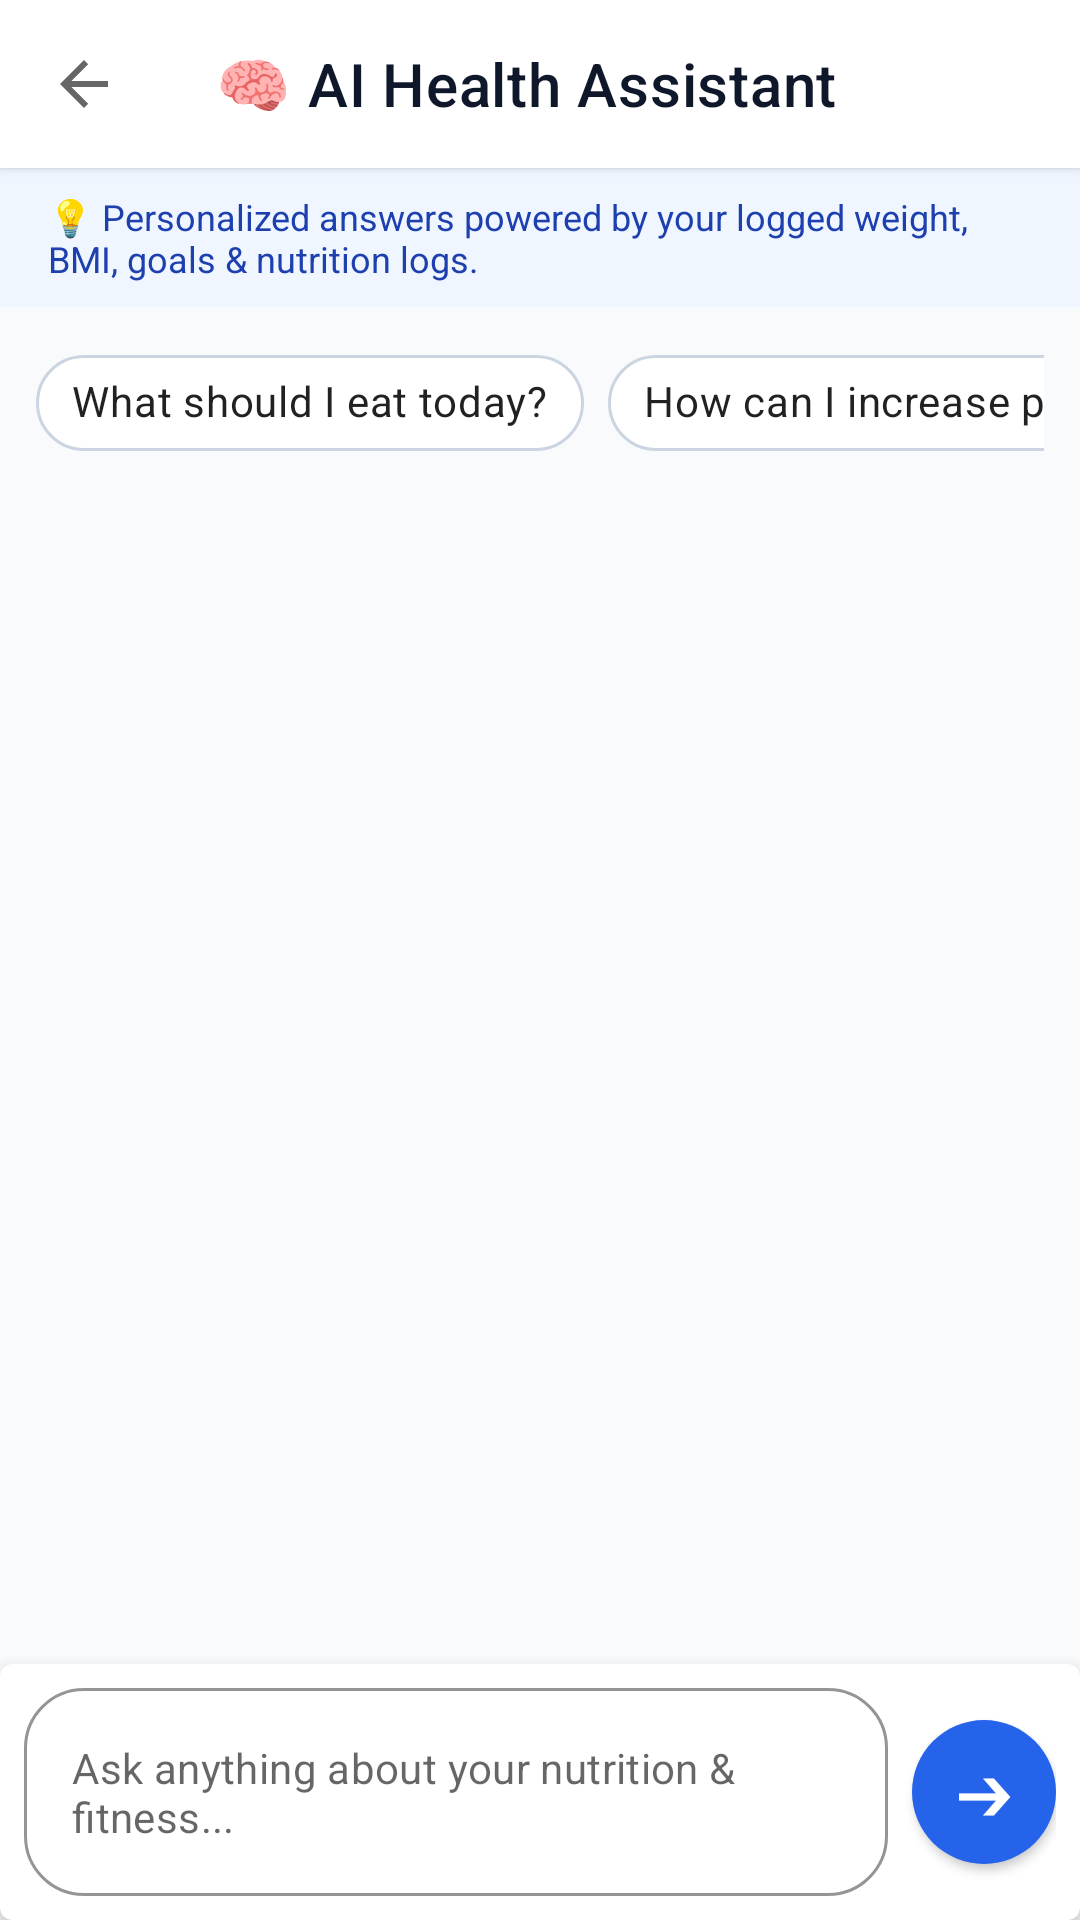

Here is an Android app screen rendered from its layout file. Give the layout XML and the strings, colors and styles it references.
<!-- AndroidManifest.xml: application theme Theme.NutritionHealthTracker -->
<!-- res/layout/activity_ai_health_assistant.xml -->
<?xml version="1.0" encoding="utf-8"?>
<LinearLayout xmlns:android="http://schemas.android.com/apk/res/android"
    xmlns:app="http://schemas.android.com/apk/res-auto"
    android:id="@+id/rootAssistant"
    android:layout_width="match_parent"
    android:layout_height="match_parent"
    android:background="#F8FAFC"
    android:orientation="vertical">

    
    <androidx.appcompat.widget.Toolbar
        android:id="@+id/toolbarAssistant"
        android:layout_width="match_parent"
        android:layout_height="?attr/actionBarSize"
        android:background="#FFFFFF"
        android:elevation="2dp"
        app:navigationIcon="?attr/homeAsUpIndicator"
        app:title="🧠 AI Health Assistant"
        app:titleTextColor="#0F172A" />

    
    <LinearLayout
        android:layout_width="match_parent"
        android:layout_height="wrap_content"
        android:background="#EFF6FF"
        android:orientation="horizontal"
        android:paddingHorizontal="16dp"
        android:paddingVertical="8dp">

        <TextView
            android:layout_width="match_parent"
            android:layout_height="wrap_content"
            android:text="💡 Personalized answers powered by your logged weight, BMI, goals &amp; nutrition logs."
            android:textColor="#1E40AF"
            android:textSize="12sp" />
    </LinearLayout>

    
    <HorizontalScrollView
        android:layout_width="match_parent"
        android:layout_height="wrap_content"
        android:paddingHorizontal="12dp"
        android:paddingVertical="8dp"
        android:scrollbars="none">

        <com.google.android.material.chip.ChipGroup
            android:id="@+id/chipGroupSuggestions"
            android:layout_width="wrap_content"
            android:layout_height="wrap_content"
            app:singleLine="true">

            <com.google.android.material.chip.Chip
                android:id="@+id/chipSuggestEatToday"
                style="@style/Widget.MaterialComponents.Chip.Action"
                android:layout_width="wrap_content"
                android:layout_height="wrap_content"
                android:text="What should I eat today?"
                app:chipBackgroundColor="#FFFFFF"
                app:chipStrokeColor="#CBD5E1"
                app:chipStrokeWidth="1dp" />

            <com.google.android.material.chip.Chip
                android:id="@+id/chipSuggestProtein"
                style="@style/Widget.MaterialComponents.Chip.Action"
                android:layout_width="wrap_content"
                android:layout_height="wrap_content"
                android:text="How can I increase protein?"
                app:chipBackgroundColor="#FFFFFF"
                app:chipStrokeColor="#CBD5E1"
                app:chipStrokeWidth="1dp" />

            <com.google.android.material.chip.Chip
                android:id="@+id/chipSuggestExplain"
                style="@style/Widget.MaterialComponents.Chip.Action"
                android:layout_width="wrap_content"
                android:layout_height="wrap_content"
                android:text="Explain my nutrition today"
                app:chipBackgroundColor="#FFFFFF"
                app:chipStrokeColor="#CBD5E1"
                app:chipStrokeWidth="1dp" />

            <com.google.android.material.chip.Chip
                android:id="@+id/chipSuggestDinner"
                style="@style/Widget.MaterialComponents.Chip.Action"
                android:layout_width="wrap_content"
                android:layout_height="wrap_content"
                android:text="Suggest a healthy dinner"
                app:chipBackgroundColor="#FFFFFF"
                app:chipStrokeColor="#CBD5E1"
                app:chipStrokeWidth="1dp" />

            <com.google.android.material.chip.Chip
                android:id="@+id/chipSuggestCalories"
                style="@style/Widget.MaterialComponents.Chip.Action"
                android:layout_width="wrap_content"
                android:layout_height="wrap_content"
                android:text="What foods are high in calories?"
                app:chipBackgroundColor="#FFFFFF"
                app:chipStrokeColor="#CBD5E1"
                app:chipStrokeWidth="1dp" />

            <com.google.android.material.chip.Chip
                android:id="@+id/chipSuggestLimit"
                style="@style/Widget.MaterialComponents.Chip.Action"
                android:layout_width="wrap_content"
                android:layout_height="wrap_content"
                android:text="What foods should I limit?"
                app:chipBackgroundColor="#FFFFFF"
                app:chipStrokeColor="#CBD5E1"
                app:chipStrokeWidth="1dp" />
        </com.google.android.material.chip.ChipGroup>
    </HorizontalScrollView>

    
    <androidx.recyclerview.widget.RecyclerView
        android:id="@+id/rvChatMessages"
        android:layout_width="match_parent"
        android:layout_height="0dp"
        android:layout_weight="1"
        android:clipToPadding="false"
        android:paddingVertical="8dp" />

    
    <com.google.android.material.card.MaterialCardView
        android:layout_width="match_parent"
        android:layout_height="wrap_content"
        app:cardBackgroundColor="#FFFFFF"
        app:cardElevation="8dp"
        app:strokeWidth="0dp">

        <LinearLayout
            android:layout_width="match_parent"
            android:layout_height="wrap_content"
            android:gravity="center_vertical"
            android:orientation="horizontal"
            android:padding="8dp">

            <com.google.android.material.textfield.TextInputLayout
                style="@style/Widget.MaterialComponents.TextInputLayout.OutlinedBox"
                android:layout_width="0dp"
                android:layout_height="wrap_content"
                android:layout_weight="1"
                app:boxCornerRadiusBottomEnd="20dp"
                app:boxCornerRadiusBottomStart="20dp"
                app:boxCornerRadiusTopEnd="20dp"
                app:boxCornerRadiusTopStart="20dp"
                app:boxStrokeColor="#2563EB"
                app:hintEnabled="false">

                <com.google.android.material.textfield.TextInputEditText
                    android:id="@+id/etChatMessage"
                    android:layout_width="match_parent"
                    android:layout_height="wrap_content"
                    android:hint="Ask anything about your nutrition &amp; fitness..."
                    android:imeOptions="actionSend"
                    android:inputType="textCapSentences|textMultiLine"
                    android:maxLines="3"
                    android:textColor="#0F172A"
                    android:textSize="14sp" />
            </com.google.android.material.textfield.TextInputLayout>

            <com.google.android.material.button.MaterialButton
                android:id="@+id/btnSendMessage"
                style="@style/Widget.MaterialComponents.Button"
                android:layout_width="48dp"
                android:layout_height="48dp"
                android:layout_marginStart="8dp"
                android:insetLeft="0dp"
                android:insetTop="0dp"
                android:insetRight="0dp"
                android:insetBottom="0dp"
                android:padding="0dp"
                android:text="➔"
                android:textSize="20sp"
                app:backgroundTint="#2563EB"
                app:cornerRadius="24dp" />
        </LinearLayout>
    </com.google.android.material.card.MaterialCardView>

</LinearLayout>
<!-- resources referenced by this layout -->
<resources>
  <style name="Theme.NutritionHealthTracker" parent="Theme.MaterialComponents.DayNight.NoActionBar">
          <item name="colorPrimary">@color/primary</item>
          <item name="colorPrimaryVariant">@color/primary_dark</item>
          <item name="colorOnPrimary">@color/white</item>
          <item name="colorSecondary">@color/accent</item>
          <item name="colorSecondaryVariant">@color/accent</item>
          <item name="colorOnSecondary">@color/white</item>
          <item name="android:statusBarColor">@color/primary_dark</item>
          <item name="android:windowBackground">@color/bg_light</item>
      </style>
  <color name="primary">#0D9488</color>
  <color name="primary_dark">#0F766E</color>
  <color name="white">#FFFFFF</color>
  <color name="accent">#10B981</color>
  <color name="bg_light">#F8FAFC</color>
</resources>
